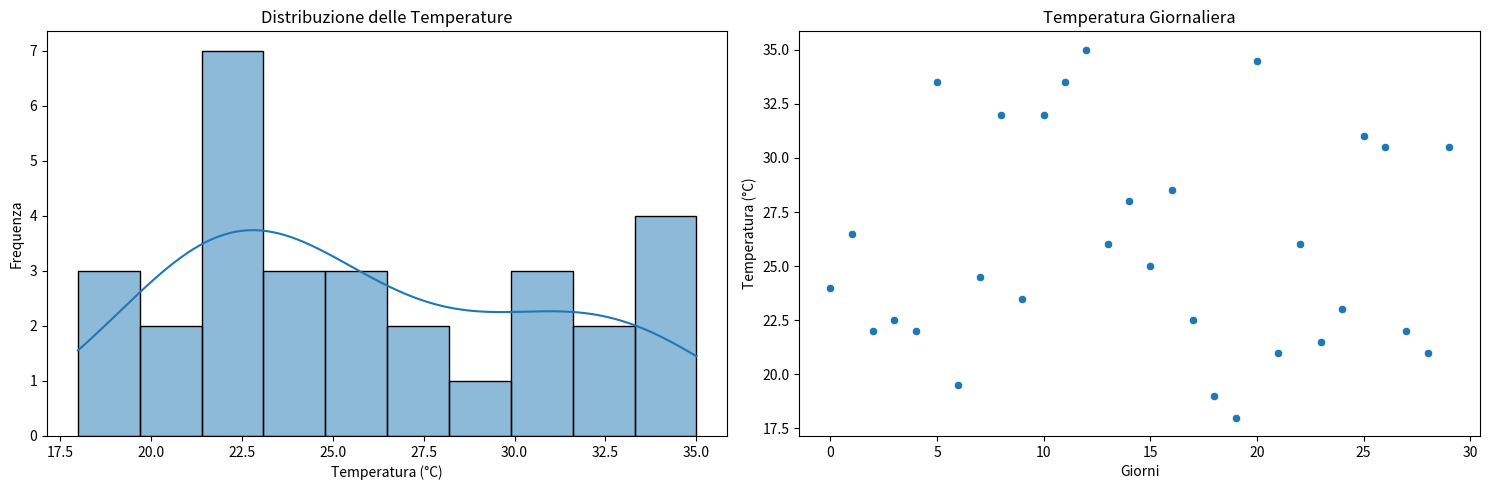

This chart was generated by the following Python code:
"""
Calcolo di Statistiche di Base

Testo dell'esercizio:

Hai a disposizione un dataset, che devi autogenerare,
contenuto in un DataFrame pandas con una singola colonna
temperature che rappresenta la temperatura giornaliera in
una città per un mese. 

Scrivi un programma Python che calcoli e stampi le seguenti
statistiche:

La temperatura massima
La temperatura minima
La temperatura media
La mediana delle temperature
"""
import numpy as np
import pandas as pd
import random
import matplotlib.pyplot as plt
import seaborn as sns

def genera_valori():

    temperature = [18.0,18.5,19.0,19.5,20.0,20.5,21.0,21.5,22.0,22.5,23.0,23.5,24.0,24.5,25.0,25.5,26.0,26.5,27.0,27.5,28.0,28.5,29.0,29.5,30.0,30.5,31.0,31.5,32.0,32.5,33.0,33.5,34.0,34.5,35.0]
    temperature_df = []
    mesi_df = []
    citta = ["Bari", "Milano", "Torino", "Roma"]
    citta_df = []
    #giorni = np.arange(1,31)

    for i in range(30):
        temp = random.choice(temperature)
        temperature_df.append(temp)
    
    for i in range(30):
        cit = random.choice(citta)
        citta_df.append(cit)

    return temperature_df, citta_df, #giorni


def crea_dataframe():

    temperature_df, citta_df = genera_valori()

    data = {
        "Temperatura_Giornaliera":temperature_df,
        "Città":citta_df,
    }

    df = pd.DataFrame(data)
    print("DataFrame Iniziale: \n", df, "\n")
    return df

df = crea_dataframe()

def temperature(df):

    temp_max = df["Temperatura_Giornaliera"].max()
    temp_min = df["Temperatura_Giornaliera"].min()
    temp_media = df["Temperatura_Giornaliera"].mean()
    temp_mediana = df["Temperatura_Giornaliera"].median()
    print(f"Temperatura massima: {temp_max}°")
    print(f"Temperatura minima: {temp_min}°")
    print(f"Media delle temperature: {temp_media}°")
    print(f"Mediana delle temperature: {temp_mediana}°")

    return temp_max, temp_min, temp_media, temp_mediana

def plot_dati(df):

    plt.figure(figsize=(15, 5))
    plt.subplot(1, 2, 1)
    sns.histplot(df["Temperatura_Giornaliera"], bins=10, kde=True)
    plt.title("Distribuzione delle Temperature")
    plt.xlabel("Temperatura (°C)")
    plt.ylabel("Frequenza")

    plt.subplot(1, 2, 2)
    sns.scatterplot(x=df.index, y=df["Temperatura_Giornaliera"])
    plt.title("Temperatura Giornaliera")
    plt.xlabel("Giorni")
    plt.ylabel("Temperatura (°C)")
    plt.tight_layout()
    plt.show()

plot_dati(df)
